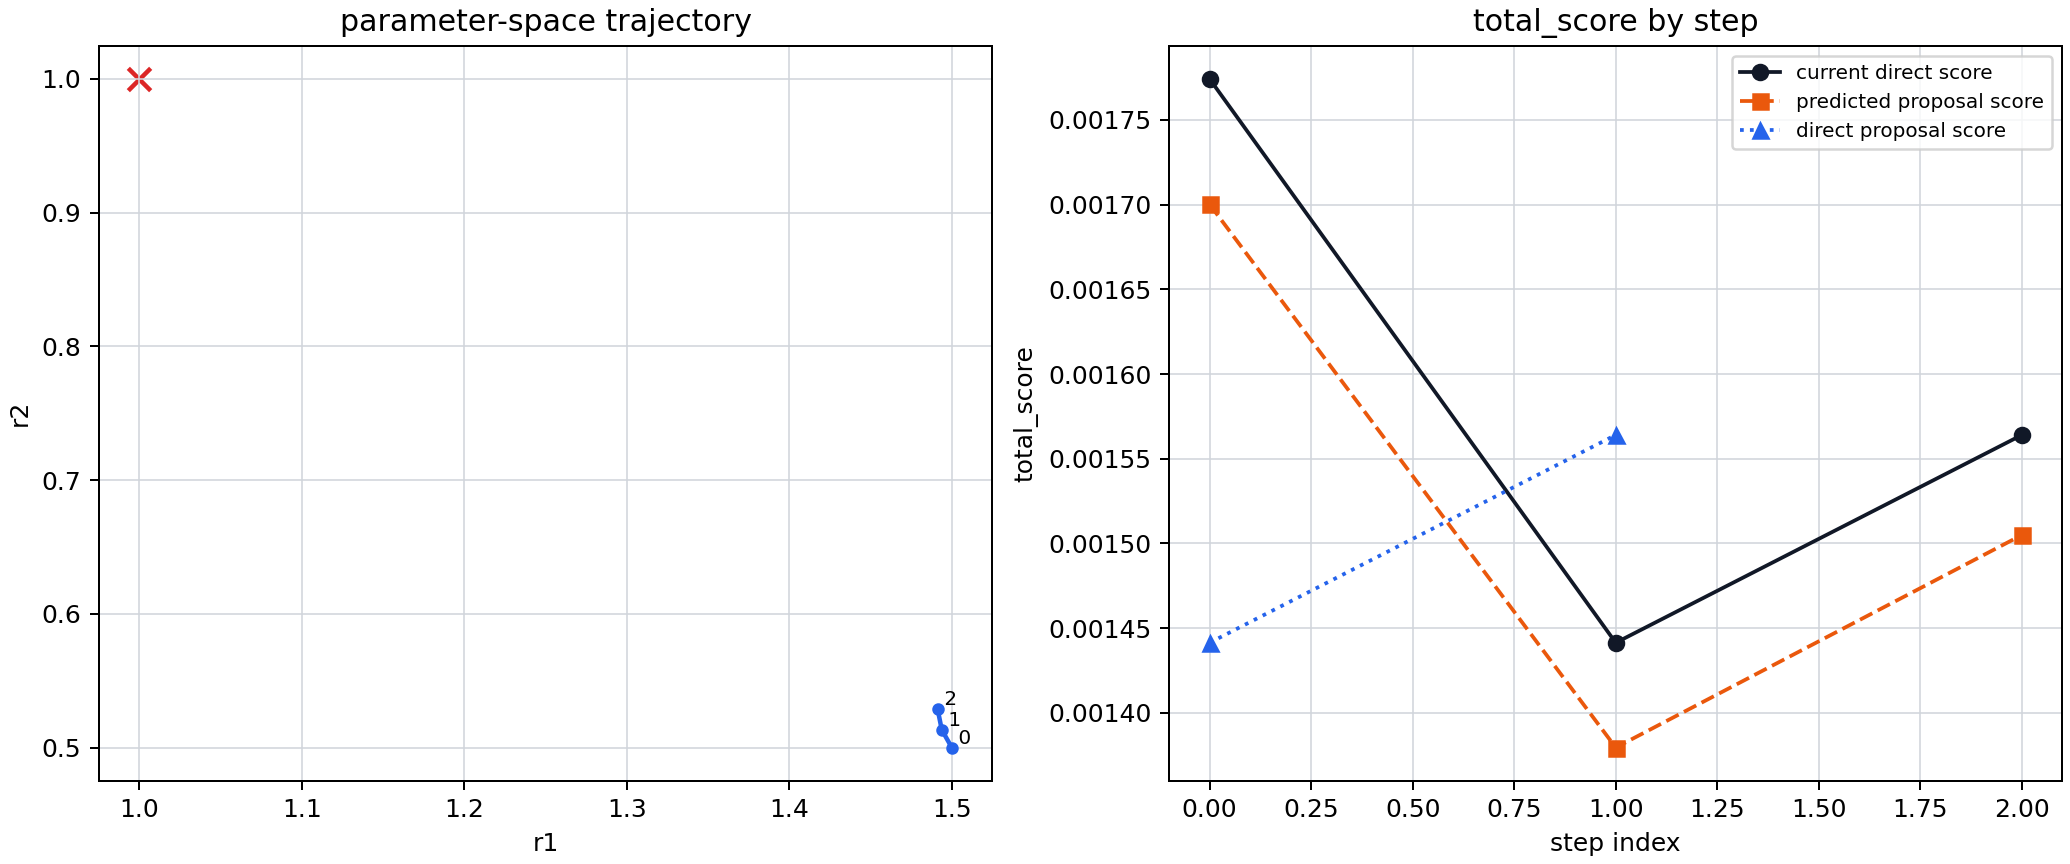

The data file committed next to this chart (first rows):
step_index	current_r1	current_r2	current_score	grad_r1	grad_r1_sigma	grad_r1_snr	grad_r2	grad_r2_sigma	grad_r2_snr	grad_norm	grad_norm_sigma	grad_norm_snr	gradient_vector_snr	gradient_jackknife_replicas	step_adaptation	step_scale	step_scale_snr	proposal_step_r1	proposal_step_r2	proposal_step_norm	proposal_r1	proposal_r2	predicted_score_from_current_donor
0	1.5	0.5	1.7742053672e-03	5.2496590936e-03	5.6828795961e-03	9.2376743248e-01	-3.2394582812e-03	2.8987071821e-03	1.1175527839e+00	6.1687122282e-03	5.1180348884e-03	1.2052892102e+00	1.7624072552e+00	16	covariance	5.8746908508e-01	1.7624072552e+00	-6.1720990566e-03	1.3326858105e-02	1.4686727127e-02	1.494	0.5133	1.7001815888e-03
1	1.494	0.5133	1.4413454382e-03	4.1652458531e-03	3.7659088465e-03	1.1060400086e+00	-3.3478977968e-03	1.8290955537e-03	1.8303569707e+00	5.3439398083e-03	3.5707201111e-03	1.4966000252e+00	1.9045101859e+00	16	covariance	6.3483672863e-01	1.9045101859e+00	-2.5816410664e-03	1.5659539406e-02	1.5870918216e-02	1.491	0.529	1.3794763067e-03
2	1.491	0.529	1.5640212562e-03	2.6286086866e-03	9.9671990374e-04	2.6372591505e+00	-2.5990944563e-03	1.2537084863e-02	2.0731250403e-01	3.6966032544e-03	6.9986886141e-03	5.2818512985e-01	2.6647422951e+00	16	covariance	8.8824743171e-01	2.6647422951e+00	-2.2204737064e-02	2.5365207068e-04	2.2206185793e-02	1.469	0.5292	1.5049579068e-03
